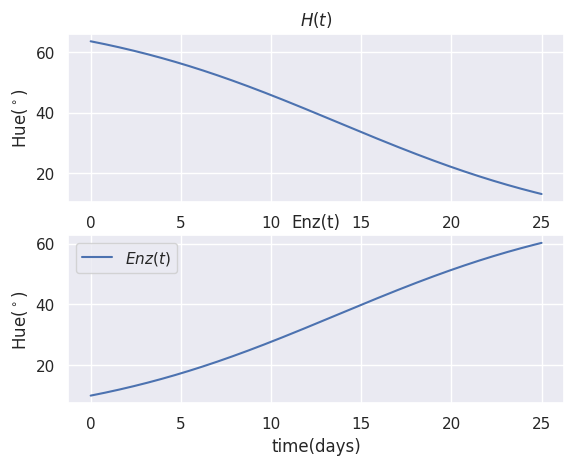

Source code (Python):
import numpy as np
import matplotlib.pyplot as plt
from scipy.integrate import solve_ivp
from mpl_toolkits.mplot3d import Axes3D
import seaborn as sns

H_0 = 62.9
H_plusinf = 43.1
H_minusinf = 124
k_ref = 0.0019
E_a = 170.604
T_ref = 288.15
Rg = 0.008314


def k(T):
    return k_ref*np.exp((E_a/Rg)*(1/T_ref-1/T))


init   = [63.5,10.0]
t_span = [0.0,25.0]
t_eval = np.linspace(*t_span,3000) # time for sampling

def fun(t,X):
    H,Enz = X
    return [-k(15+273)*H*Enz, k(15+273)*H*Enz]

sol = solve_ivp(fun,t_span,init,method='RK45',t_eval=t_eval)

sns.set()
fig = plt.figure()
ax1 = fig.add_subplot(211)
ax2 = fig.add_subplot(212)

ax1.plot(sol.t[:],sol.y[0,:], label="$H(t)$")
ax1.set_xlabel('time(days)')
ax1.set_ylabel('Hue(${}^\circ$)')
ax1.set_title('$H(t)$')

ax2.plot(sol.t[:], sol.y[1,:], label="$Enz(t)$")
ax2.set_xlabel('time(days)')
ax2.set_ylabel('Hue(${}^\circ$)')
ax2.set_title('Enz(t)')

plt.legend(loc='best')
plt.show()
